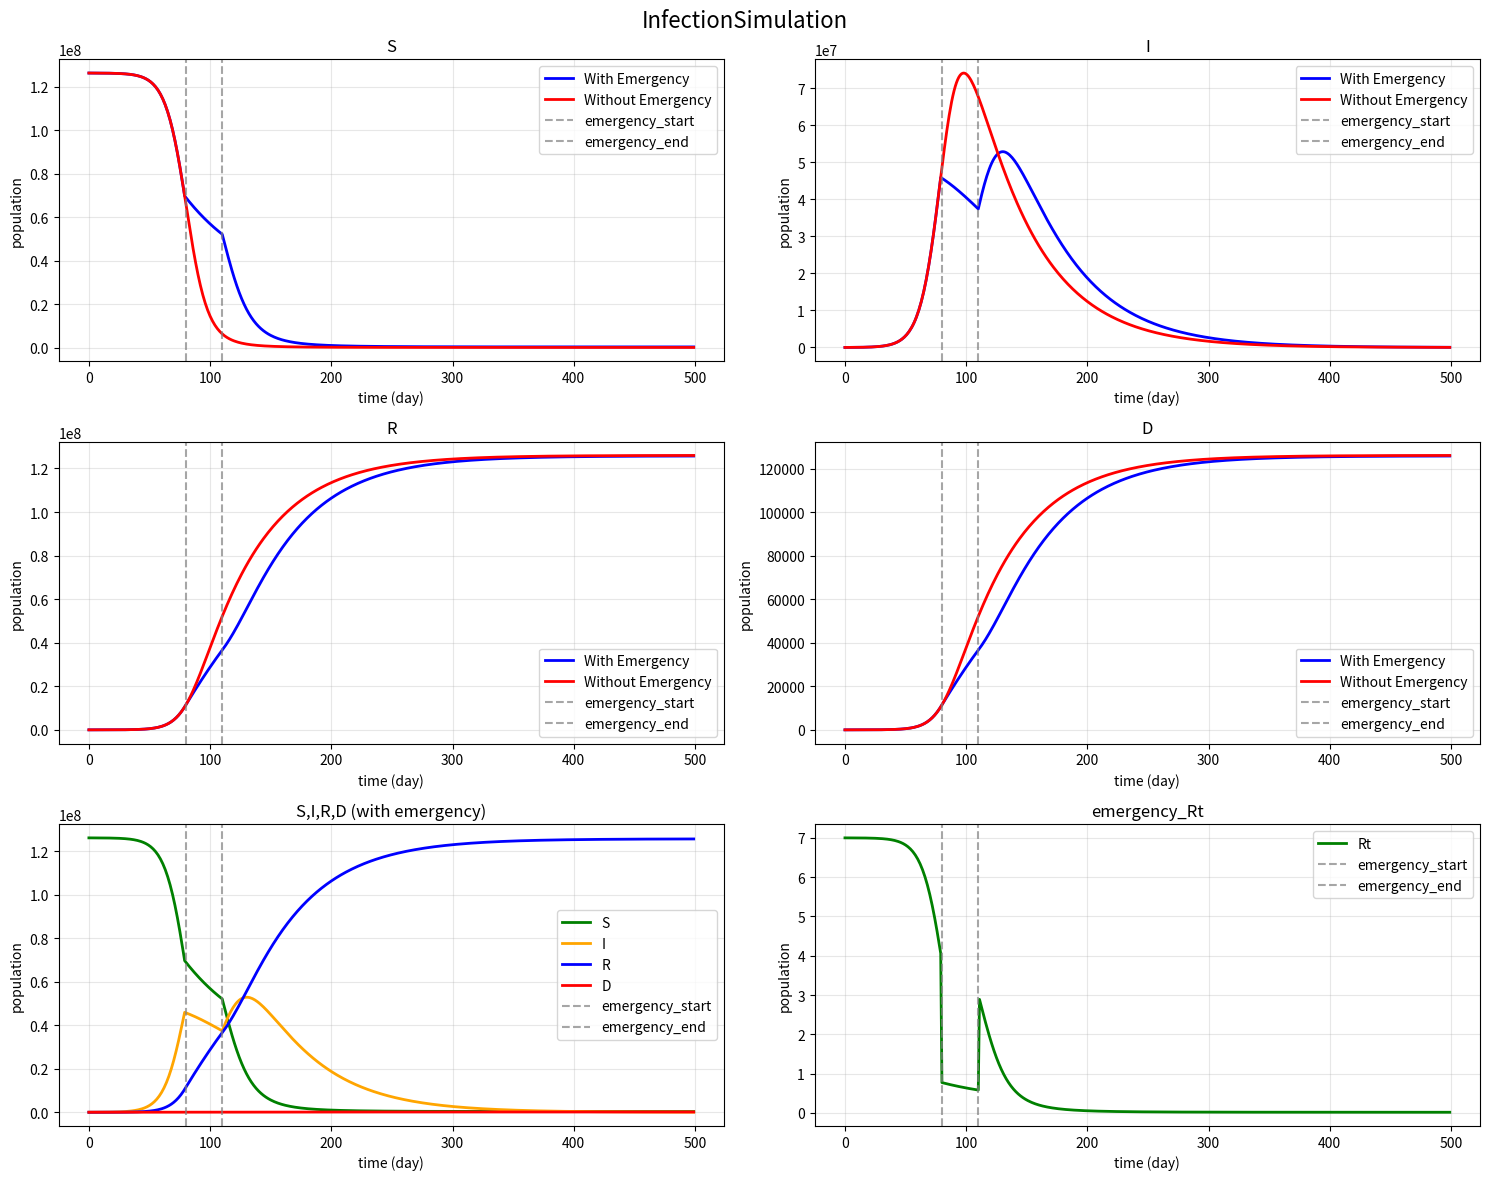

Python code for this plot:
import matplotlib.pyplot as plt
import numpy as np


"""
N→総人口
S→健康な人
I→感染者
R→免疫獲得者
D→死亡した人

contact_num→一日の一人当たりの接触人数
infetion_rate→感染率
healing_rate→治癒率
loop_num→ループする日数
delta_t→差分(時間)
death_rate→死亡率
death_num→死亡するまでの日数

微分計算はべき級数展開の一次までの近似を用いる
"""

# 初期条件
N = 12622*10**4 #日本の総人口(2020年時点)
I_initial = 10000
R_initial = 0
D_initial = 0
S_initial = N - I_initial - R_initial - D_initial 

# 各パラメータの設定
contact_num = 14 #流行前の平均接触人数(１日における一人当たり)
emergency_contact_num = contact_num * 0.2 #緊急事態宣言時は、平時の2割程度の接触回数
infetion_rate = 0.01 #1接触あたりの感染確率
healing_rate = 0.02
loop_num = 500
emergency_loop_num = 30
emergency_start = 80
emergency_stop = emergency_start + emergency_loop_num
delta_t = 1
exposed_num = 5
death_rate = 0.001
death_num = 20
incubation_period = 3 #潜伏期間


CN = contact_num
ECN = emergency_contact_num
IR = infetion_rate
HR = healing_rate
DR = death_rate

#以下で再生産数Rtを定義してる Rt > 1 で感染が広がる

def loop_process_with_emergency(S, I, R, D, N, loop_num, emergency_start, emergency_stop, delta_t):
    """緊急事態宣言ありのシミュレーション"""
    t_list = []
    S_list = []
    I_list = []
    R_list = []
    D_list = []
    Rt_list = [] #実効再生産数のリスト
    daily_deaths = [] #各日の新規死亡者数を記録

    for t in range(loop_num):
        prev_D = D  # 前日の累計死亡者数
        current_contact_num_val = CN # デフォルトは通常時の接触人数

        if emergency_start <= t <= emergency_stop: 
            # 緊急事態宣言期間中
            current_contact_num_val = ECN # 緊急事態宣言期間中の接触人数
            new_S = S + delta_t * (-IR * ECN * (I/N) * S)
            new_I = I + delta_t * (IR * ECN * (I/N) * S - HR * I)
            new_R = R + delta_t * ((1-DR)*HR * I)
            new_D = D + delta_t * (DR * HR * I)
        else:
            # 通常期間
            new_S = S + delta_t * (-IR * CN * (I/N) * S)
            new_I = I + delta_t * (IR * CN * (I/N) * S - HR * I)
            new_R = R + delta_t * ((1-DR)*HR * I)
            new_D = D + delta_t * (DR * HR * I)

        Rt = (current_contact_num_val * IR * (S / N)) / HR

        # その日の新規死亡者数を計算
        new_deaths = new_D - prev_D
        daily_deaths.append(new_deaths)    

        t_list.append(t)
        S_list.append(new_S)
        I_list.append(new_I)
        R_list.append(new_R)
        D_list.append(new_D)
        Rt_list.append(Rt)


        S = new_S
        I = new_I
        R = new_R
        D = new_D

    return t_list, S_list, I_list, R_list, D_list, Rt_list, daily_deaths

def loop_process_without_emergency(S, I, R, D, N, loop_num, delta_t):
    """緊急事態宣言なしのシミュレーション"""
    t_list = []
    S_list = []
    I_list = []
    R_list = []
    D_list = []
    Rt_list = [] #実効再生産数のリスト
    daily_deaths = []  # 各日の新規死亡者数を記録

    for t in range(loop_num):
        prev_D = D  # 前日の累計死亡者数
        current_contact_num_val = CN # 常に通常の接触回数
        new_S = S + delta_t * (-IR * CN * (I/N) * S)
        new_I = I + delta_t * (IR * CN * (I/N) * S - HR * I)
        new_R = R + delta_t * ((1-DR)*HR * I)
        new_D = D + delta_t * (DR * HR * I)

        Rt = (current_contact_num_val * IR * (S / N)) / HR

        # その日の新規死亡者数を計算
        new_deaths = new_D - prev_D
        daily_deaths.append(new_deaths)

        t_list.append(t)
        S_list.append(new_S)
        I_list.append(new_I)
        R_list.append(new_R)
        D_list.append(new_D)
        Rt_list.append(Rt)

        S = new_S
        I = new_I
        R = new_R
        D = new_D

    return t_list, S_list, I_list, R_list, D_list,Rt_list, daily_deaths

def calculate_death_economic_loss(daily_deaths, total_days):
    """死亡者による経済損失を計算"""
    total_loss = 0
    daily_loss_per_person = 10783  # 一人当たり日額経済損失
    
    for death_day, deaths_count in enumerate(daily_deaths):
        # その日に死亡した人数 × 残り日数 × 日額損失
        remaining_days = total_days - death_day
        loss_from_this_day = deaths_count * remaining_days * daily_loss_per_person
        total_loss += loss_from_this_day
    
    return total_loss


# 緊急事態宣言あり
t_list_with, S_list_with, I_list_with, R_list_with, D_list_with, Rt_list_with, daily_deaths_with = loop_process_with_emergency(
    S_initial, I_initial, R_initial, D_initial, N, loop_num, emergency_start, emergency_stop, delta_t)

# 緊急事態宣言なし
t_list_without, S_list_without, I_list_without, R_list_without, D_list_without, Rt_list_without, daily_deaths_without = loop_process_without_emergency(
    S_initial, I_initial, R_initial, D_initial, N, loop_num, delta_t)

# グラフ作成
fig, axes = plt.subplots(3, 2, figsize=(15, 12))
fig.suptitle('InfectionSimulation', fontsize=16)

# 1. 健康な人
axes[0, 0].plot(t_list_with, S_list_with, label='With Emergency', linewidth=2, color='blue')
axes[0, 0].plot(t_list_without, S_list_without, label='Without Emergency', linewidth=2, color='red')
axes[0, 0].axvline(x=emergency_start, color='gray', linestyle='--', alpha=0.7, label='emergency_start')
axes[0, 0].axvline(x=emergency_stop, color='gray', linestyle='--', alpha=0.7, label='emergency_end')
axes[0, 0].set_title('S')
axes[0, 0].set_xlabel('time (day)')
axes[0, 0].set_ylabel('population')
axes[0, 0].legend()
axes[0, 0].grid(True, alpha=0.3)

# 2. 感染者数の比較
axes[0, 1].plot(t_list_with, I_list_with, label='With Emergency', linewidth=2, color='blue')
axes[0, 1].plot(t_list_without, I_list_without, label='Without Emergency', linewidth=2, color='red')
axes[0, 1].axvline(x=emergency_start, color='gray', linestyle='--', alpha=0.7, label='emergency_start')
axes[0, 1].axvline(x=emergency_stop, color='gray', linestyle='--', alpha=0.7, label='emergency_end')
axes[0, 1].set_title('I')
axes[0, 1].set_xlabel('time (day)')
axes[0, 1].set_ylabel('population')
axes[0, 1].legend()
axes[0, 1].grid(True, alpha=0.3)

# 3. 回復者数の比較
axes[1, 0].plot(t_list_with, R_list_with, label='With Emergency', linewidth=2, color='blue')
axes[1, 0].plot(t_list_without, R_list_without, label='Without Emergency', linewidth=2, color='red')
axes[1, 0].axvline(x=emergency_start, color='gray', linestyle='--', alpha=0.7, label='emergency_start')
axes[1, 0].axvline(x=emergency_stop, color='gray', linestyle='--', alpha=0.7, label='emergency_end')
axes[1, 0].set_title('R')
axes[1, 0].set_xlabel('time (day)')
axes[1, 0].set_ylabel('population')
axes[1, 0].legend()
axes[1, 0].grid(True, alpha=0.3)

# 4. 死亡者数の比較
axes[1, 1].plot(t_list_with, D_list_with, label='With Emergency', linewidth=2, color='blue')
axes[1, 1].plot(t_list_without, D_list_without, label='Without Emergency', linewidth=2, color='red')
axes[1, 1].axvline(x=emergency_start, color='gray', linestyle='--', alpha=0.7, label='emergency_start')
axes[1, 1].axvline(x=emergency_stop, color='gray', linestyle='--', alpha=0.7, label='emergency_end')
axes[1, 1].set_title('D')
axes[1, 1].set_xlabel('time (day)')
axes[1, 1].set_ylabel('population')
axes[1, 1].legend()
axes[1, 1].grid(True, alpha=0.3)

# 5. 全体の比較（S, I, R, D）- 緊急事態宣言あり
axes[2, 0].plot(t_list_with, S_list_with, label='S', linewidth=2, color='green')
axes[2, 0].plot(t_list_with, I_list_with, label='I', linewidth=2, color='orange')
axes[2, 0].plot(t_list_with, R_list_with, label='R', linewidth=2, color='blue')
axes[2, 0].plot(t_list_with, D_list_with, label='D', linewidth=2, color='red')
axes[2, 0].axvline(x=emergency_start, color='gray', linestyle='--', alpha=0.7, label='emergency_start')
axes[2, 0].axvline(x=emergency_stop, color='gray', linestyle='--', alpha=0.7, label='emergency_end')
axes[2, 0].set_title('S,I,R,D (with emergency)')
axes[2, 0].set_xlabel('time (day)')
axes[2, 0].set_ylabel('population')
axes[2, 0].legend()
axes[2, 0].grid(True, alpha=0.3)

# 6. 実効再生産数 Rt - 緊急事態宣言あり
axes[2, 1].plot(t_list_with, Rt_list_with, label='Rt', linewidth=2, color='green')
axes[2, 1].axvline(x=emergency_start, color='gray', linestyle='--', alpha=0.7, label='emergency_start')
axes[2, 1].axvline(x=emergency_stop, color='gray', linestyle='--', alpha=0.7, label='emergency_end')
axes[2, 1].set_title('emergency_Rt')
axes[2, 1].set_xlabel('time (day)')
axes[2, 1].set_ylabel('population')
axes[2, 1].legend()
axes[2, 1].grid(True, alpha=0.3)

plt.tight_layout()
plt.show()

# 経済損失計算と比較
print("\n経済損失比較")

# 緊急事態宣言ありの場合
emergency_economic_loss = 3339*10**8 * emergency_loop_num
infected_economic_loss_with = 10783 * I_list_with[-1] * 7
death_economic_loss_with = calculate_death_economic_loss(daily_deaths_with, loop_num)
sum_economic_loss_with = emergency_economic_loss + infected_economic_loss_with + death_economic_loss_with

# 緊急事態宣言なしの場合
infected_economic_loss_without = 10783 * I_list_without[-1] * 7
death_economic_loss_without = calculate_death_economic_loss(daily_deaths_without, loop_num)
sum_economic_loss_without = infected_economic_loss_without + death_economic_loss_without

print(f"\n緊急事態宣言あり")
print(f"緊急事態宣言による経済損失: {emergency_economic_loss:.2e}円")
print(f"感染による経済損失: {infected_economic_loss_with:.2e}円")
print(f"死亡による経済損失: {death_economic_loss_with:.2e}円")
print(f"総合的な経済損失: {sum_economic_loss_with:.2e}円")

print(f"\n緊急事態宣言なし")
print(f"感染による経済損失: {infected_economic_loss_without:.2e}円")
print(f"死亡による経済損失: {death_economic_loss_without:.2e}円")
print(f"総合的な経済損失: {sum_economic_loss_without:.2e}円")

print(f"\n比較結果")
print(f"感染者数の差: {I_list_without[-1] - I_list_with[-1]:.0f}人")
print(f"死亡者数の差: {D_list_without[-1] - D_list_with[-1]:.0f}人")
print(f"死亡による経済損失の差: {death_economic_loss_without - death_economic_loss_with:.2e}円")
print(f"経済損失の差: {sum_economic_loss_with - sum_economic_loss_without:.2e}円")

if sum_economic_loss_with < sum_economic_loss_without:
    print("→ 緊急事態宣言により総経済損失が削減されました")
else:
    print("→ 緊急事態宣言により総経済損失が増加しました")

# グラフを保存
fig.savefig('InfectionSimulation_Comparison.png', dpi=300, bbox_inches='tight')
print(f"\nグラフを 'InfectionSimulation_Comparison.png' として保存しました")